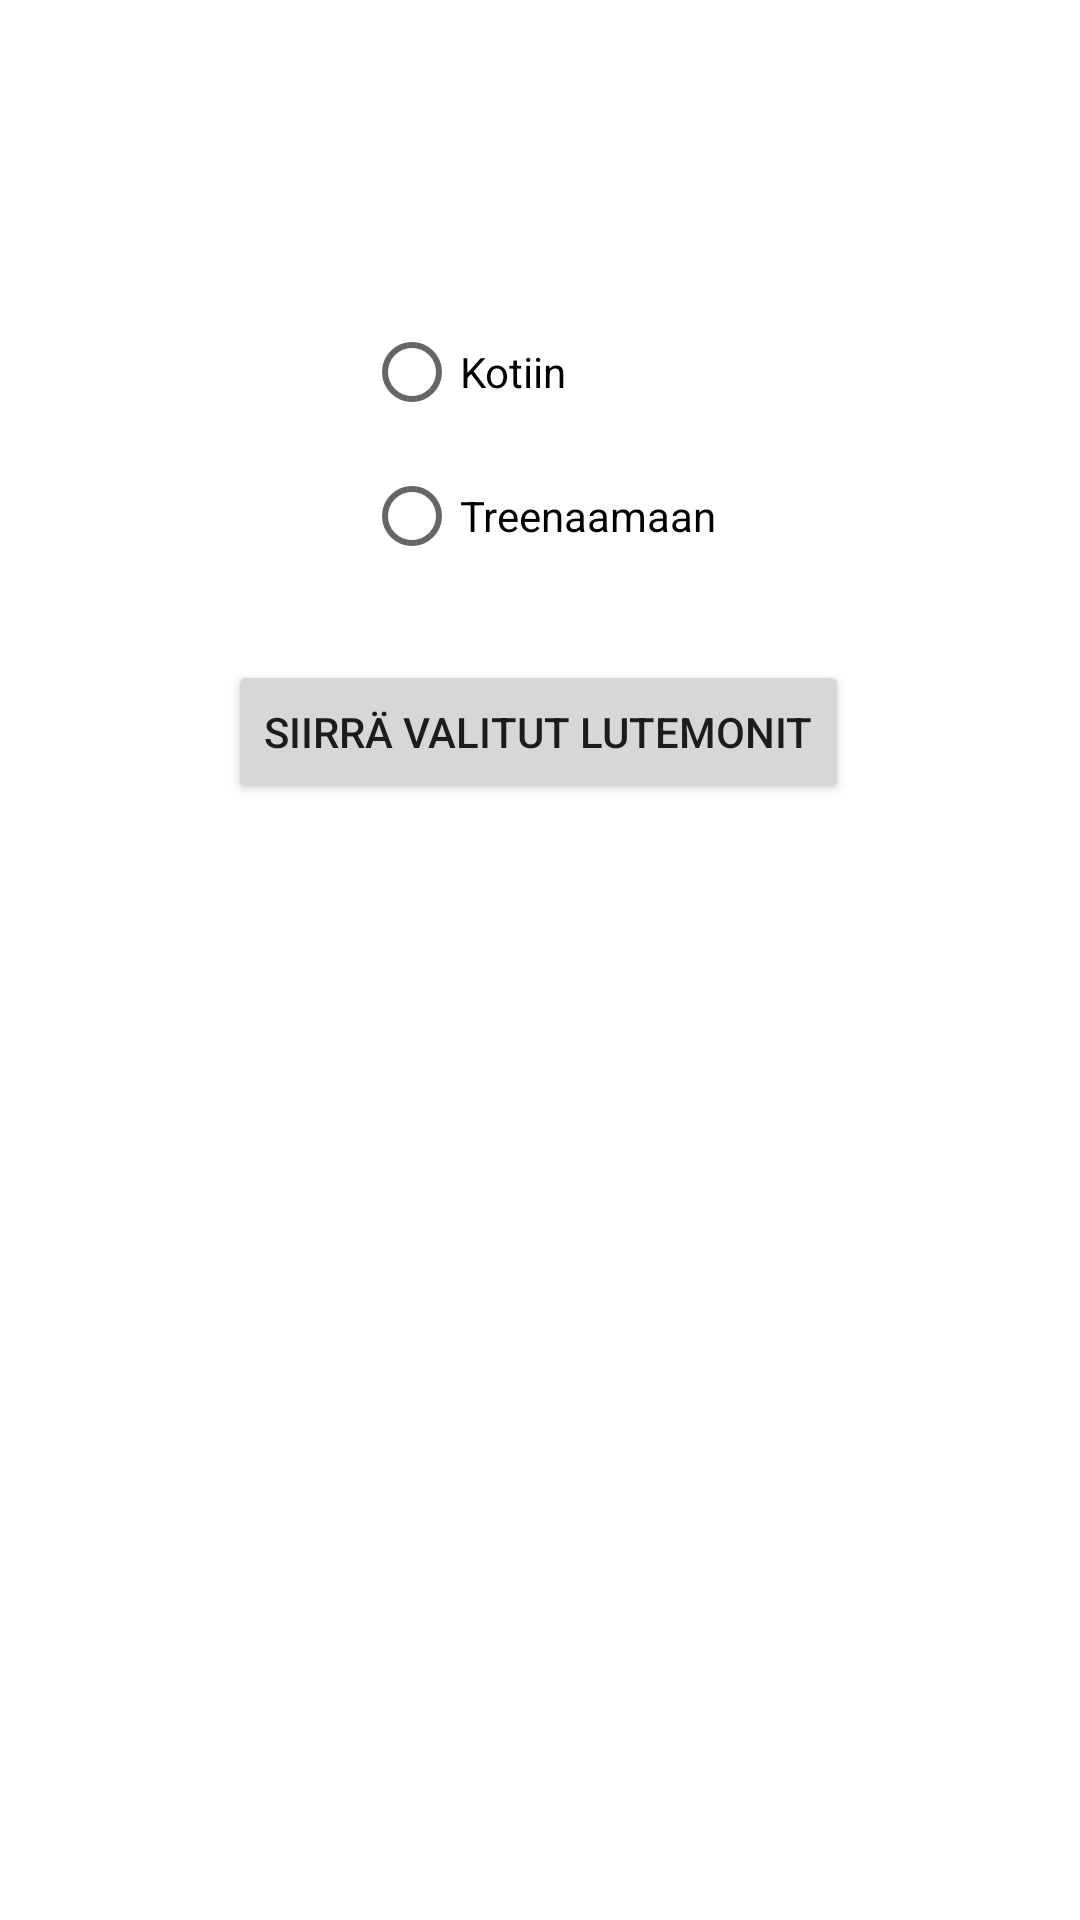

Write the Android layout XML for this screen, with the resource values it uses.
<!-- AndroidManifest.xml: application theme Theme.Harjoitustyö -->
<!-- res/layout/fragment_fight.xml -->
<?xml version="1.0" encoding="utf-8"?>
<androidx.constraintlayout.widget.ConstraintLayout xmlns:android="http://schemas.android.com/apk/res/android"
    xmlns:app="http://schemas.android.com/apk/res-auto"
    xmlns:tools="http://schemas.android.com/tools"
    android:layout_width="match_parent"
    android:layout_height="match_parent"
    tools:context=".fragments.FragmentFight">

    <RadioGroup
        android:id="@+id/radioGroupFight"
        android:layout_width="wrap_content"
        android:layout_height="wrap_content"
        android:layout_marginTop="100dp"
        app:layout_constraintEnd_toEndOf="parent"
        app:layout_constraintStart_toStartOf="parent"
        app:layout_constraintTop_toBottomOf="@+id/RadioGroupMoveFight">

        <RadioButton
            android:id="@+id/radioButtonHomeFight"
            android:layout_width="match_parent"
            android:layout_height="wrap_content"
            android:text="Kotiin" />

        <RadioButton
            android:id="@+id/radioButtonTrainingAreaFight"
            android:layout_width="match_parent"
            android:layout_height="wrap_content"
            android:text="Treenaamaan" />

    </RadioGroup>

    <Button
        android:id="@+id/buttonMoveFight"
        android:layout_width="wrap_content"
        android:layout_height="wrap_content"
        android:layout_marginTop="24dp"
        android:text="Siirrä valitut Lutemonit"
        app:layout_constraintEnd_toEndOf="parent"
        app:layout_constraintHorizontal_bias="0.496"
        app:layout_constraintStart_toStartOf="parent"
        app:layout_constraintTop_toBottomOf="@+id/radioGroupFight" />

    <RadioGroup
        android:id="@+id/RadioGroupMoveFight"
        android:layout_width="wrap_content"
        android:layout_height="wrap_content"
        app:layout_constraintEnd_toEndOf="parent"
        app:layout_constraintStart_toStartOf="parent"
        app:layout_constraintTop_toTopOf="parent" />

</androidx.constraintlayout.widget.ConstraintLayout>
<!-- resources referenced by this layout -->
<resources>
  <style name="Theme.Harjoitustyö" parent="Theme.MaterialComponents.DayNight.DarkActionBar">
          
          <item name="colorPrimary">@color/purple_500</item>
          <item name="colorPrimaryVariant">@color/purple_700</item>
          <item name="colorOnPrimary">@color/white</item>
          
          <item name="colorSecondary">@color/teal_200</item>
          <item name="colorSecondaryVariant">@color/teal_700</item>
          <item name="colorOnSecondary">@color/black</item>
          
          <item name="android:statusBarColor">?attr/colorPrimaryVariant</item>
          
      </style>
  <!-- not gathered from this repository: default colours our renderer supplied (Android Studio template values) -->
  <color name="purple_500">#FF6200EE</color>
  <color name="purple_700">#FF3700B3</color>
  <color name="teal_200">#FF03DAC5</color>
  <color name="teal_700">#FF018786</color>
  <color name="black">#FF000000</color>
  <color name="white">#FFFFFFFF</color>
</resources>
